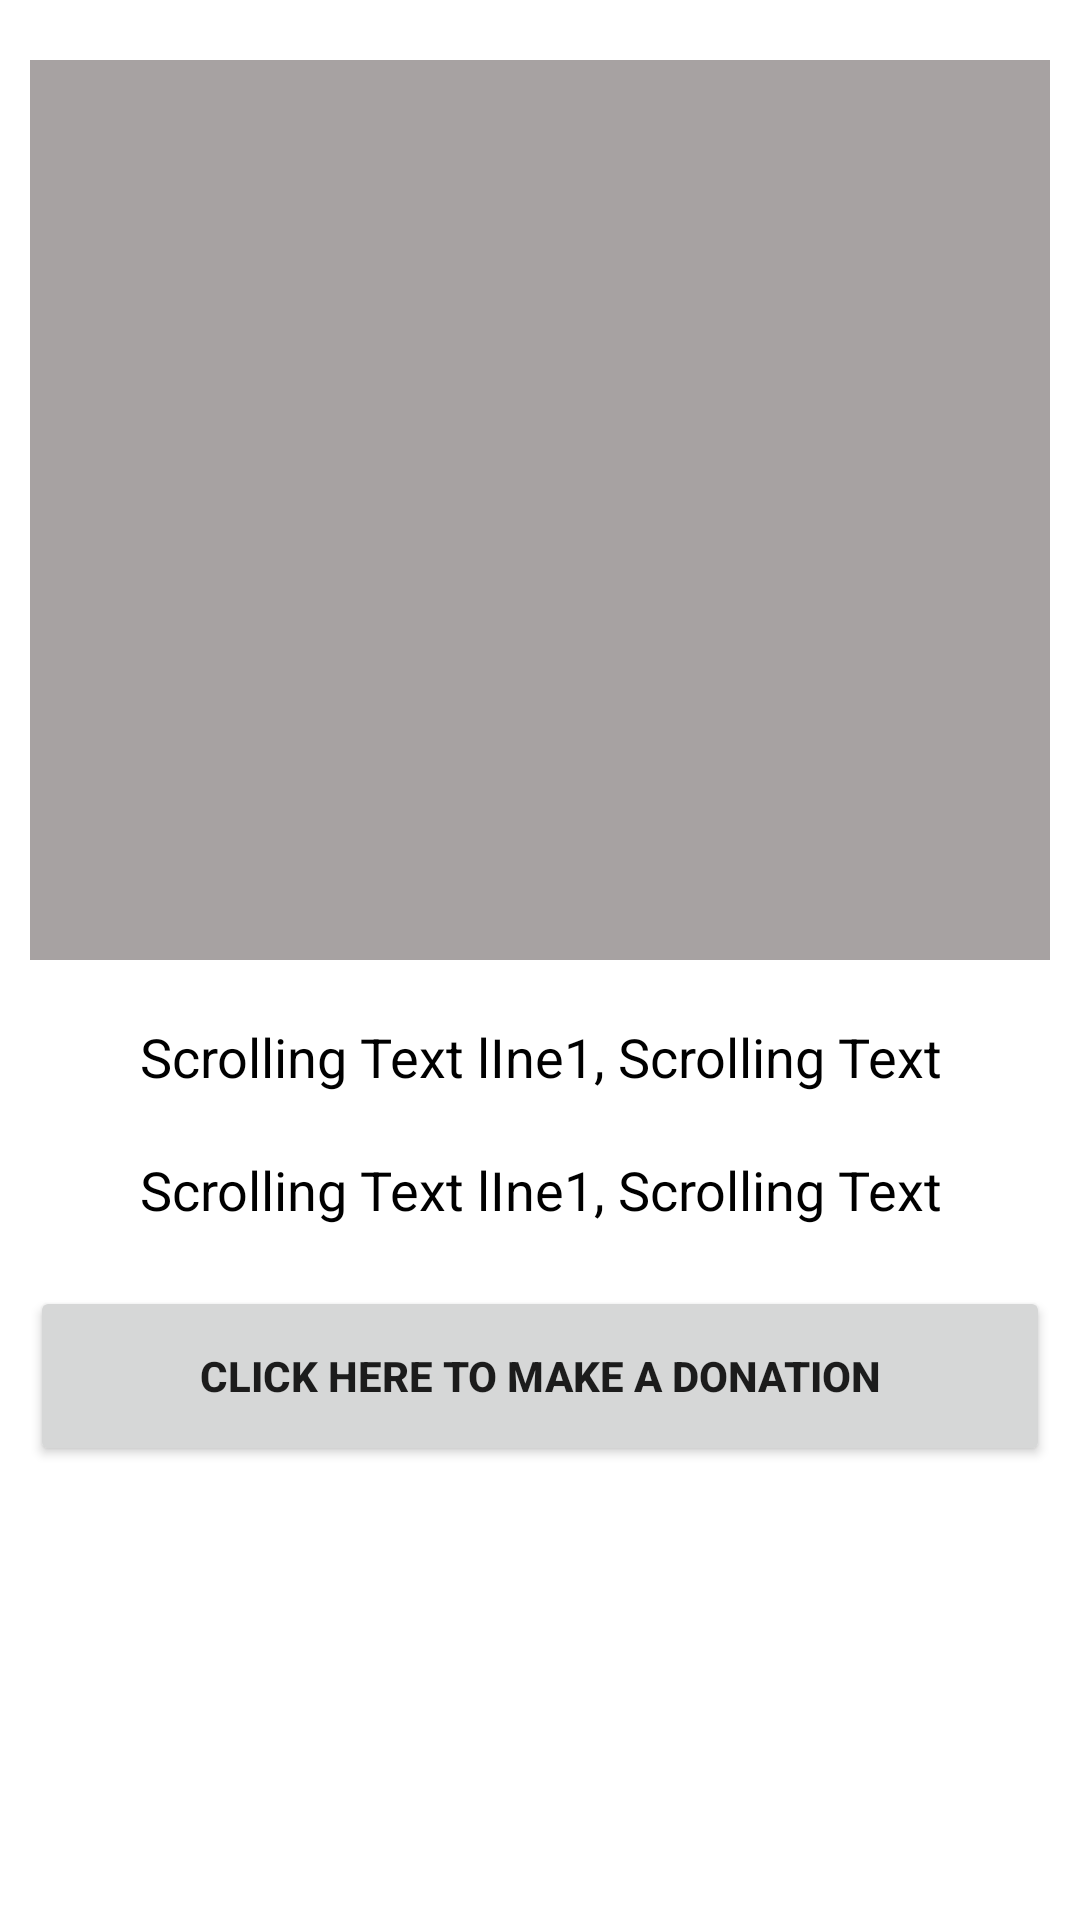

Layout XML and referenced resources for this Android screen:
<!-- AndroidManifest.xml: application theme Theme.Charity_App -->
<!-- res/layout/dashboard_fragment.xml -->
<?xml version="1.0" encoding="utf-8"?>
<RelativeLayout xmlns:android="http://schemas.android.com/apk/res/android"
    android:layout_width="match_parent"
    android:padding="10dp"
    android:layout_height="wrap_content">

    <ImageView
        android:id="@+id/dashboard_main_img"
        android:layout_width="match_parent"
        android:layout_height="300dp"
        android:layout_marginTop="10dp"
        android:background="#A7A2A2" />


    <TextView
        android:id="@+id/dashboard_txt1"
        android:layout_width="match_parent"
        android:layout_height="wrap_content"
        android:layout_below="@id/dashboard_main_img"
        android:layout_marginTop="20dp"
        android:gravity="center"
        android:text="Scrolling Text lIne1, Scrolling Text"
        android:textColor="@color/black"
        android:textSize="18sp" />

    <TextView
        android:id="@+id/dashboard_txt2"
        android:layout_width="match_parent"
        android:layout_height="wrap_content"
        android:layout_below="@id/dashboard_txt1"
        android:layout_marginTop="20dp"
        android:gravity="center"
        android:text="Scrolling Text lIne1, Scrolling Text"
        android:textColor="@color/black"
        android:textSize="18sp" />


    <Button
        android:id="@+id/btn_donation_dashboad"
        android:layout_width="match_parent"
        android:layout_height="60dp"
        android:layout_below="@id/dashboard_txt2"
        android:layout_marginTop="20dp"
        android:text="Click Here To Make A Donation"
        android:textStyle="bold" />

</RelativeLayout>
<!-- resources referenced by this layout -->
<resources>
  <style name="Theme.Charity_App" parent="Theme.MaterialComponents.DayNight.DarkActionBar">
          
          <item name="colorPrimary">@color/purple_500</item>
          <item name="colorPrimaryVariant">@color/purple_700</item>
          <item name="colorOnPrimary">@color/white</item>
          
          <item name="colorSecondary">@color/teal_200</item>
          <item name="colorSecondaryVariant">@color/teal_700</item>
          <item name="colorOnSecondary">@color/black</item>
          
          <item name="android:statusBarColor" tools:targetApi="l">?attr/colorPrimaryVariant</item>
          
      </style>
  <!-- not gathered from this repository: default colours our renderer supplied (Android Studio template values) -->
  <color name="purple_500">#FF6200EE</color>
  <color name="purple_700">#FF3700B3</color>
  <color name="teal_200">#FF03DAC5</color>
  <color name="teal_700">#FF018786</color>
  <color name="black">#FF000000</color>
  <color name="white">#FFFFFFFF</color>
</resources>
